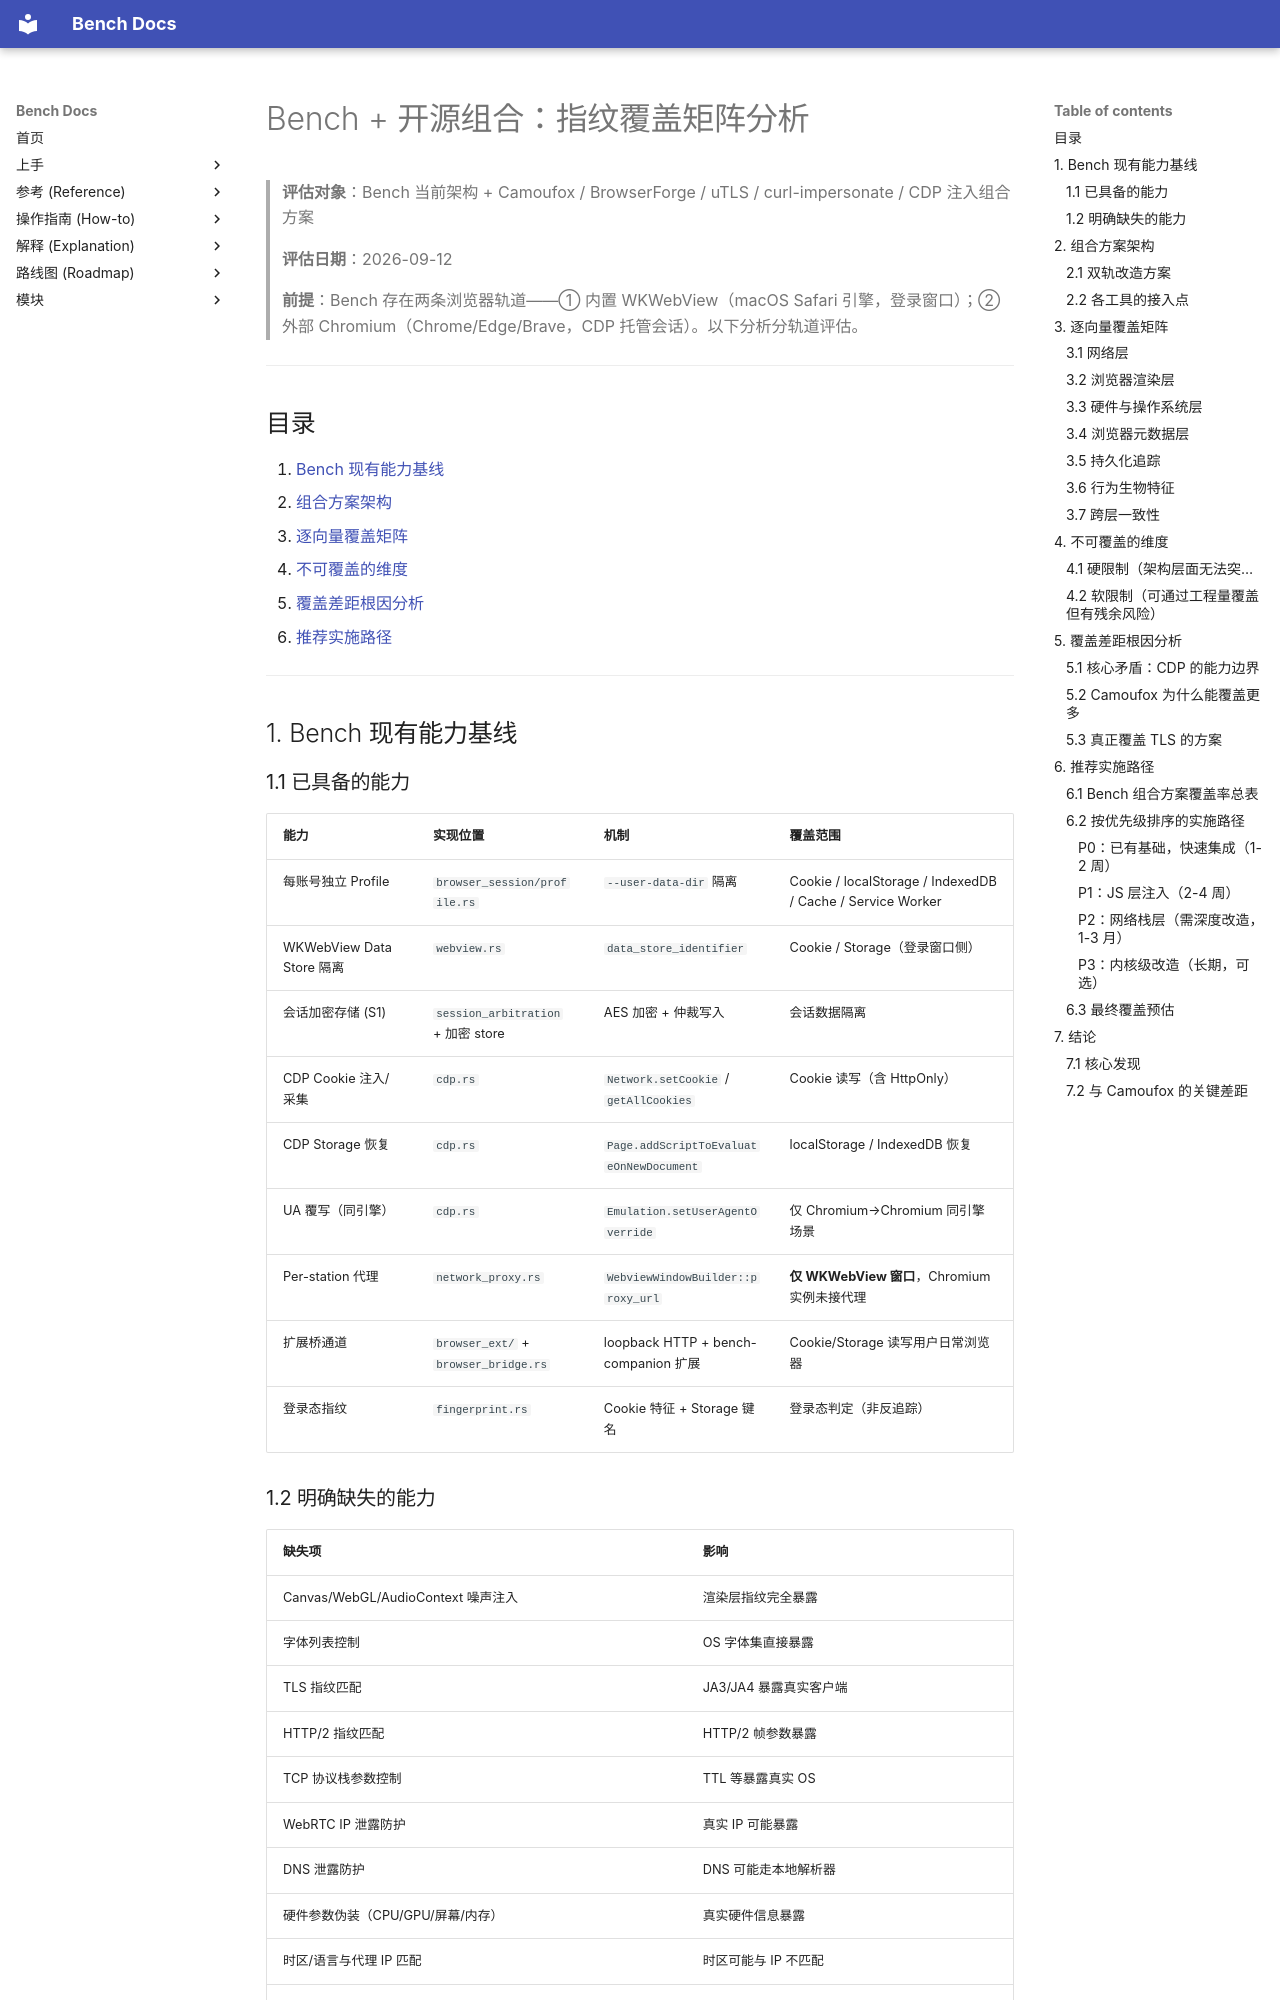

repository: indredK/bench · page: reference/bench-fingerprint-coverage-analysis/index.html · generator: mkdocs

# Bench + 开源组合：指纹覆盖矩阵分析

> **评估对象**：Bench 当前架构 + Camoufox / BrowserForge / uTLS / curl-impersonate / CDP 注入组合方案
>
> **评估日期**：2026-09-12
>
> **前提**：Bench 存在两条浏览器轨道——① 内置 WKWebView（macOS Safari 引擎，登录窗口）；② 外部 Chromium（Chrome/Edge/Brave，CDP 托管会话）。以下分析分轨道评估。

---

## 目录

1. [Bench 现有能力基线](#1-bench-现有能力基线)
2. [组合方案架构](#2-组合方案架构)
3. [逐向量覆盖矩阵](#3-逐向量覆盖矩阵)
4. [不可覆盖的维度](#4-不可覆盖的维度)
5. [覆盖差距根因分析](#5-覆盖差距根因分析)
6. [推荐实施路径](#6-推荐实施路径)

---

## 1. Bench 现有能力基线

### 1.1 已具备的能力

| 能力                      | 实现位置                             | 机制                                    | 覆盖范围                                                   |
| ------------------------- | ------------------------------------ | --------------------------------------- | ---------------------------------------------------------- |
| 每账号独立 Profile        | `browser_session/profile.rs`         | `--user-data-dir` 隔离                  | Cookie / localStorage / IndexedDB / Cache / Service Worker |
| WKWebView Data Store 隔离 | `webview.rs`                         | `data_store_identifier`                 | Cookie / Storage（登录窗口侧）                             |
| 会话加密存储 (S1)         | `session_arbitration` + 加密 store   | AES 加密 + 仲裁写入                     | 会话数据隔离                                               |
| CDP Cookie 注入/采集      | `cdp.rs`                             | `Network.setCookie` / `getAllCookies`   | Cookie 读写（含 HttpOnly）                                 |
| CDP Storage 恢复          | `cdp.rs`                             | `Page.addScriptToEvaluateOnNewDocument` | localStorage / IndexedDB 恢复                              |
| UA 覆写（同引擎）         | `cdp.rs`                             | `Emulation.setUserAgentOverride`        | 仅 Chromium→Chromium 同引擎场景                            |
| Per-station 代理          | `network_proxy.rs`                   | `WebviewWindowBuilder::proxy_url`       | **仅 WKWebView 窗口**，Chromium 实例未接代理               |
| 扩展桥通道                | `browser_ext/` + `browser_bridge.rs` | loopback HTTP + bench-companion 扩展    | Cookie/Storage 读写用户日常浏览器                          |
| 登录态指纹                | `fingerprint.rs`                     | Cookie 特征 + Storage 键名              | 登录态判定（非反追踪）                                     |

### 1.2 明确缺失的能力

| 缺失项                             | 影响                         |
| ---------------------------------- | ---------------------------- |
| Canvas/WebGL/AudioContext 噪声注入 | 渲染层指纹完全暴露           |
| 字体列表控制                       | OS 字体集直接暴露            |
| TLS 指纹匹配                       | JA3/JA4 暴露真实客户端       |
| HTTP/2 指纹匹配                    | HTTP/2 帧参数暴露            |
| TCP 协议栈参数控制                 | TTL 等暴露真实 OS            |
| WebRTC IP 泄露防护                 | 真实 IP 可能暴露             |
| DNS 泄露防护                       | DNS 可能走本地解析器         |
| 硬件参数伪装（CPU/GPU/屏幕/内存）  | 真实硬件信息暴露             |
| 时区/语言与代理 IP 匹配            | 时区可能与 IP 不匹配         |
| 行为模拟                           | 鼠标/键盘/滚动模式暴露自动化 |
| Chromium 启动代理注入              | 托管浏览器流量不走代理       |
| 指纹一致性校验引擎                 | 各参数可能互相矛盾           |

---

## 2. 组合方案架构
